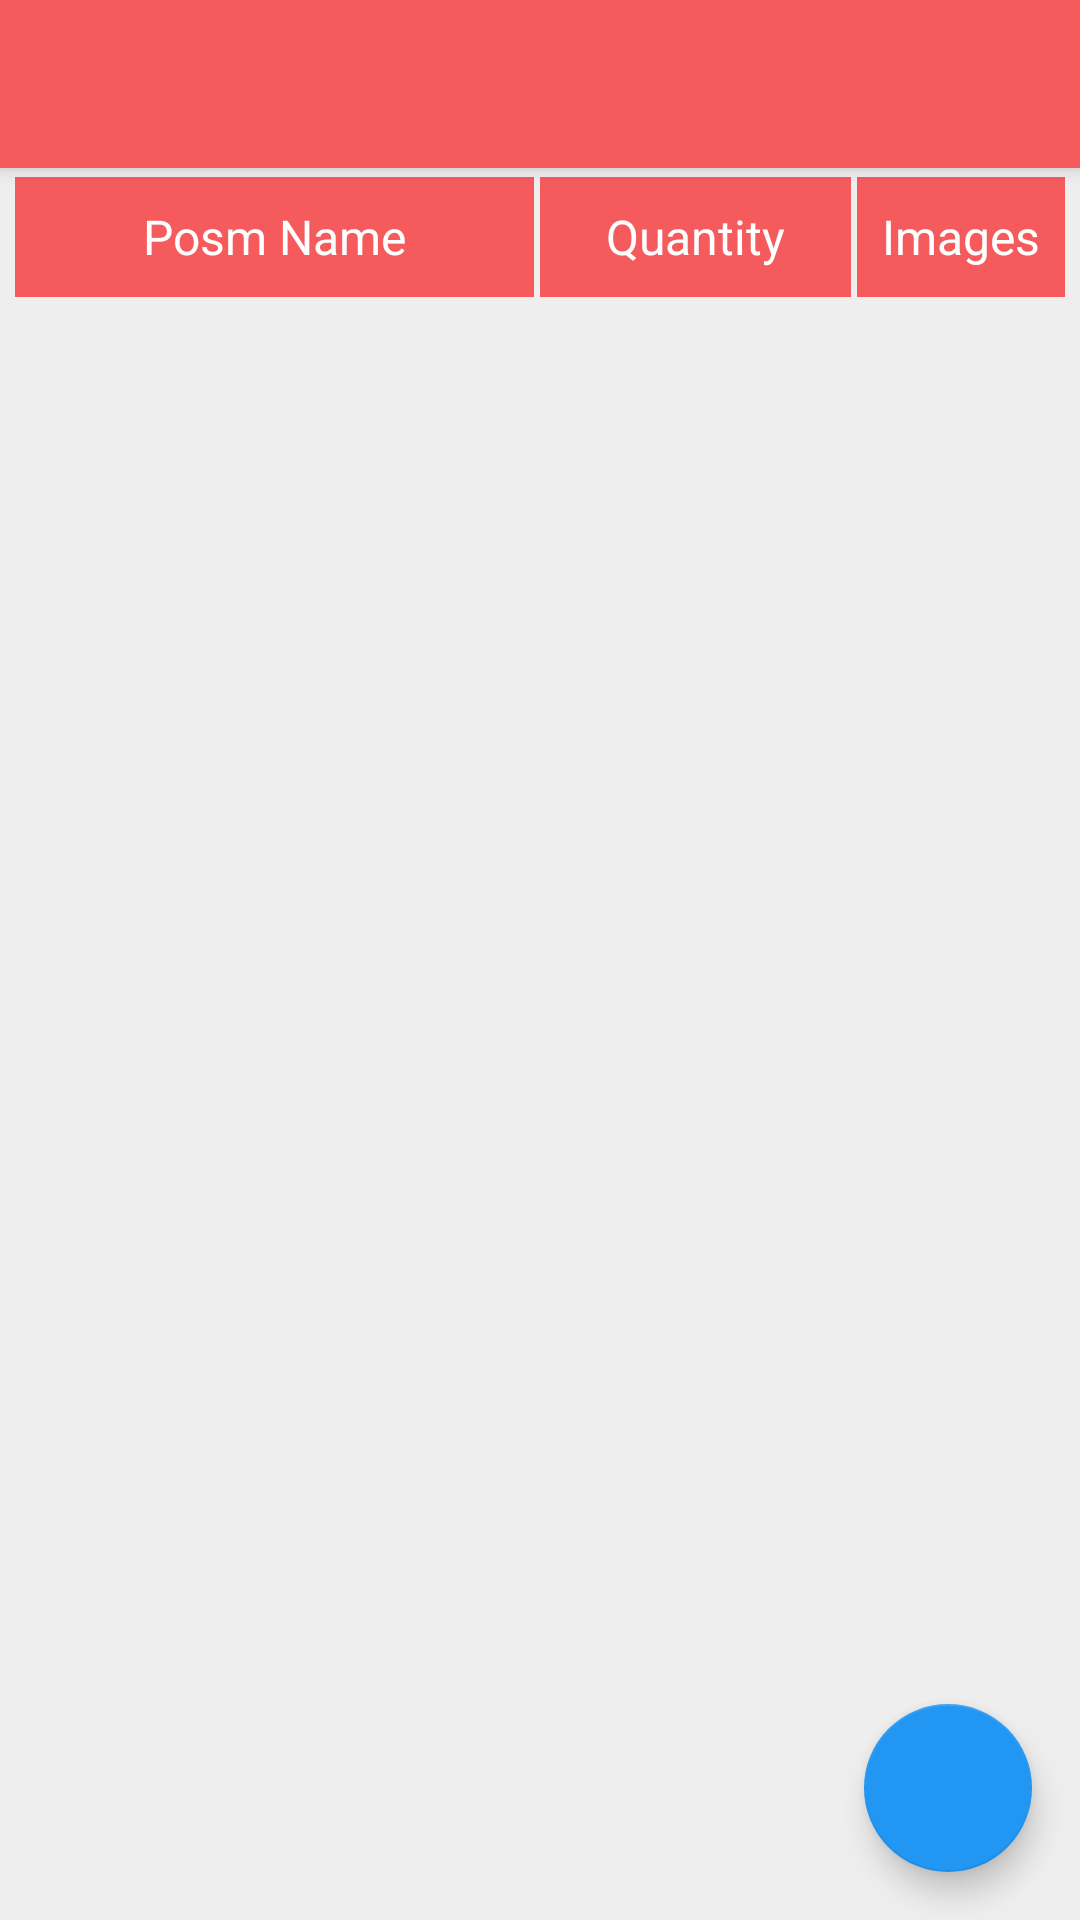

This screen was rendered from an Android layout file. Write that file and the resources it references.
<!-- AndroidManifest.xml: application theme AppTheme -->
<!-- res/layout/posm_layout.xml -->
<?xml version="1.0" encoding="utf-8"?>
<android.support.design.widget.CoordinatorLayout xmlns:android="http://schemas.android.com/apk/res/android"
    xmlns:app="http://schemas.android.com/apk/res-auto"
    xmlns:tools="http://schemas.android.com/tools"
    android:layout_width="match_parent"
    android:fitsSystemWindows="true"
    tools:context=".dailyentry.POSMActivity"
    android:layout_height="match_parent">
    <android.support.design.widget.AppBarLayout
        android:layout_width="match_parent"
        android:layout_height="wrap_content"
        android:theme="@style/AppTheme.NoActionBar.AppBarOverlay">

        <android.support.v7.widget.Toolbar
            android:id="@+id/toolbar"
            android:layout_width="match_parent"
            android:layout_height="?attr/actionBarSize"
            android:background="@color/colorPrimary"
            app:popupTheme="@style/AppTheme.NoActionBar.PopupOverlay" />

    </android.support.design.widget.AppBarLayout>
    <include layout="@layout/contentposm" />

    <android.support.design.widget.FloatingActionButton
        android:id="@+id/fab"
        android:layout_width="wrap_content"
        android:layout_height="wrap_content"
        android:layout_gravity="bottom|end"
        android:layout_margin="@dimen/fab_margin"
        android:src="@drawable/save_icon" />

</android.support.design.widget.CoordinatorLayout>
<!-- res/layout/contentposm.xml (included above) -->
<?xml version="1.0" encoding="utf-8"?>
<LinearLayout xmlns:android="http://schemas.android.com/apk/res/android"
    xmlns:app="http://schemas.android.com/apk/res-auto"
    xmlns:tools="http://schemas.android.com/tools"
    android:layout_width="match_parent"
    android:layout_height="match_parent"
    android:paddingLeft="@dimen/activity_horizontal_margin"
    android:paddingRight="@dimen/activity_horizontal_margin"
    android:paddingTop="3dp"
    app:layout_behavior="@string/appbar_scrolling_view_behavior"
    tools:context=".dailyentry.POSMActivity"
    tools:showIn="@layout/posm_layout"
    android:orientation="vertical"
    android:background="@color/grey_background">

    <RelativeLayout
        android:layout_below="@+id/card_view"
        android:layout_width="match_parent"
        android:layout_height="wrap_content"
       >
        <LinearLayout
            android:id="@+id/l"
            android:layout_width="match_parent"
            android:layout_height="40dp"
            android:orientation="horizontal"
            android:weightSum="10">

            <TextView
                android:textColor="@color/white"
                android:textSize="16sp"
                android:background="@color/colorPrimary"
                android:layout_weight="5"
                android:layout_width="0dp"
                android:layout_marginRight="2dp"
                android:layout_height="match_parent"
                android:layout_gravity="center"
                android:gravity="center"
                android:text="Posm Name"/>
            <TextView
                android:background="@color/colorPrimary"
                android:layout_weight="3"
                android:layout_marginRight="2dp"
                android:layout_width="0dp"
                android:layout_height="match_parent"
                android:textSize="16sp"
                android:layout_gravity="center"
                android:textColor="@color/white"
                android:gravity="center"
                android:text="Quantity"/>
            <TextView
                android:background="@color/colorPrimary"
                android:layout_weight="2"
                android:layout_width="0dp"
                android:layout_height="match_parent"
                android:textSize="16sp"
                android:layout_gravity="center"
                android:textColor="@color/white"
                android:gravity="center"
                android:text="Images"/>

        </LinearLayout>

        <android.support.v7.widget.RecyclerView
            android:layout_marginTop="3dp"
            android:layout_below="@+id/l"
            android:id="@+id/posm_list"
            android:layout_width="match_parent"
            android:layout_height="match_parent"
            android:cacheColorHint="#00000000"
            android:dividerHeight="0dp"

            />




    </RelativeLayout>

</LinearLayout>
<!-- resources referenced by this layout -->
<resources>
  <color name="colorPrimary">#f55b5d</color>
  <color name="grey_background">#EEEEEE</color>
  <color name="white">#FFFFFF</color>
  <dimen name="activity_horizontal_margin">5dp</dimen>
  <dimen name="fab_margin">16dp</dimen>
  <style name="AppTheme.NoActionBar.AppBarOverlay" parent="ThemeOverlay.AppCompat.Dark.ActionBar" />
  <style name="AppTheme.NoActionBar.PopupOverlay" parent="ThemeOverlay.AppCompat.Light" />
  <style name="AppTheme" parent="Theme.AppCompat.Light.DarkActionBar">
          
          <item name="colorPrimary">@color/colorPrimary</item>
          <item name="colorPrimaryDark">@color/colorPrimaryDark</item>
          <item name="colorAccent">@color/colorAccent</item>
      </style>
  <color name="colorPrimaryDark">#C50C0C</color>
  <color name="colorAccent">#2196F3</color>
</resources>
